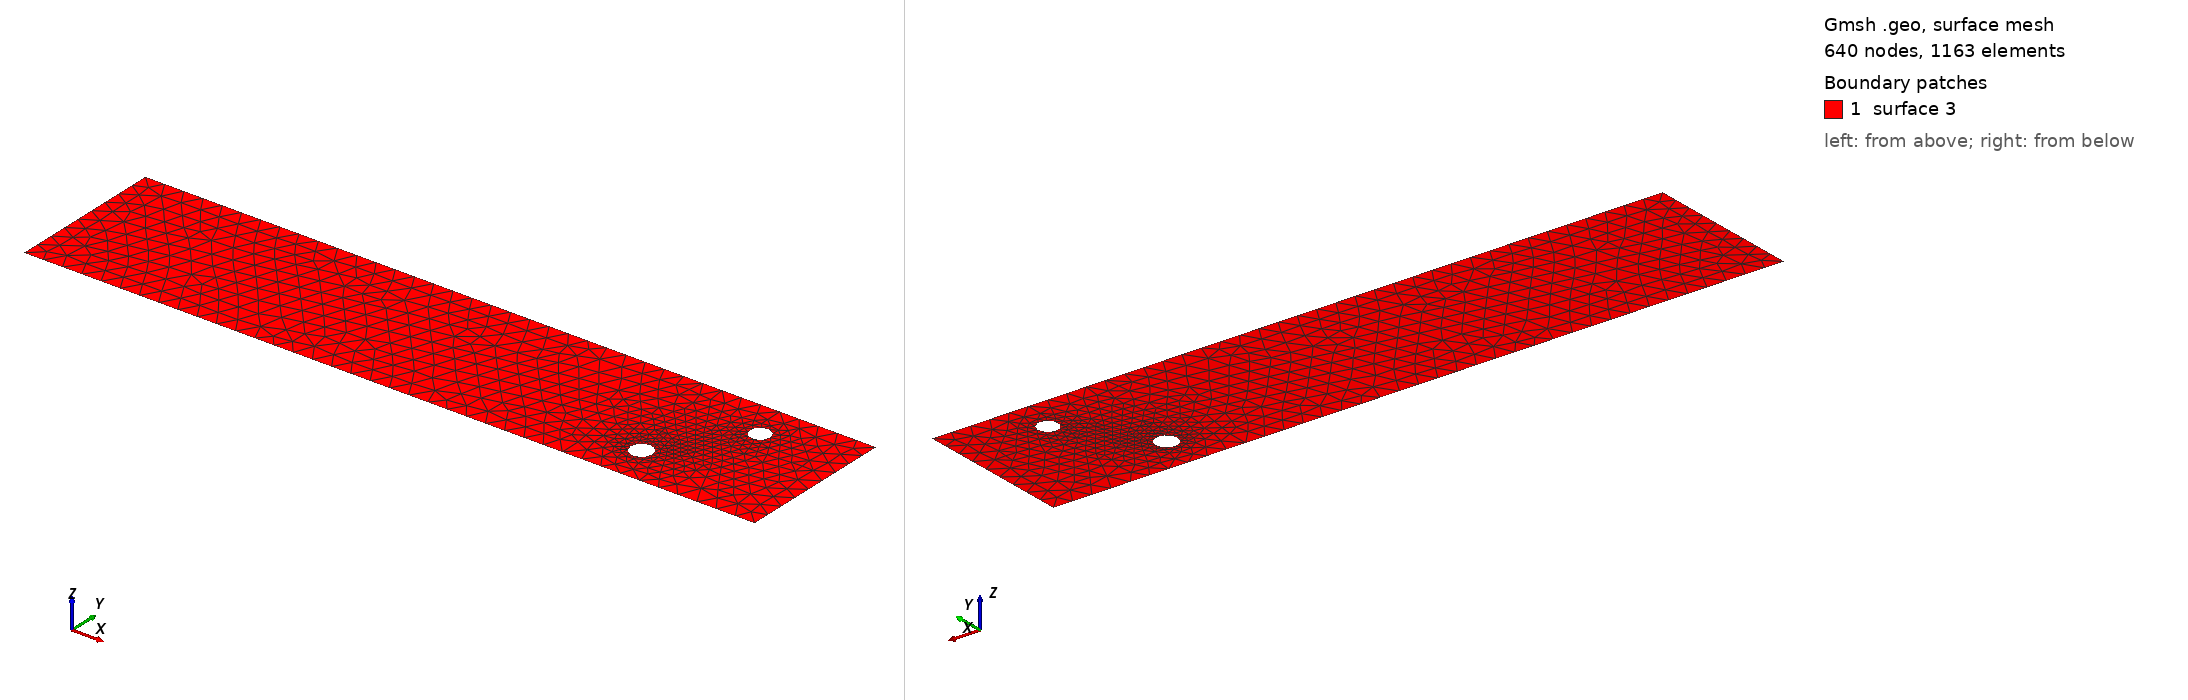

Gmsh geometry script, surface-meshed: 640 nodes, 1163 surface elements. Boundary patches (legend numbers): 1 surface 3. Left view from above one corner, right view from below the opposite corner. The script declares no physical surfaces, so the legend lists its geometric surfaces. The drawing asked Gmsh for element sizes between 1% and 20% of the model's largest extent; the script's own settings can give other sizes.

=== cad_284.geo (drawn) ===
//+
SetFactory("OpenCASCADE");
//+
Point(1) = {0.166963, -3.959025, 0.000000, 1.000000};
//+
Point(2) = {37.978203, -3.959025, 0.000000, 1.000000};
//+
Point(3) = {37.978203, 4.212886, 0.000000, 1.000000};
//+
Point(4) = {0.166963, 4.212886, 0.000000, 1.000000};
//+
Line(1) = {4, 1};
//+
Line(2) = {1, 2};
//+
Line(3) = {2, 3};
//+
Line(4) = {3, 4};
//+
Curve Loop(1) = {1, 2, 3, 4};
//+
Point(6) = {34.045797, 2.218104, 0.000000, 0.052936};
//+
Point(5) = {33.516441, 2.218104, 0.000000, 0.052936};
//+
Point(7) = {33.251763, 2.676540, 0.000000, 0.052936};
//+
Point(8) = {33.251763, 1.759668, 0.000000, 0.052936};
//+
Point(10) = {31.081620, -1.863354, 0.000000, 0.056387};
//+
Point(9) = {30.517748, -1.863354, 0.000000, 0.056387};
//+
Point(11) = {30.235812, -1.375027, 0.000000, 0.056387};
//+
Point(12) = {30.235812, -2.351682, 0.000000, 0.056387};
//+
Ellipse(5) = {6, 5, 7, 7};
//+
Ellipse(6) = {7, 5, 8, 8};
//+
Ellipse(7) = {8, 5, 6, 6};
//+
Curve Loop(2) = {5, 6, 7};
//+
Ellipse(8) = {10, 9, 11, 11};
//+
Ellipse(9) = {11, 9, 12, 12};
//+
Ellipse(10) = {12, 9, 10, 10};
//+
Curve Loop(3) = {8, 9, 10};
//+
Plane Surface(3) = {1, 2, 3};
//+
Physical Curve("INFLOW", 100) = {1};
//+
Physical Curve("OUTFLOW", 101) = {3};
//+
Physical Curve("WALL_BOUNDARY", 102) = {2, 4};
//+
Physical Curve("OBSTACLE", 103) = {5, 6, 7, 8, 9, 10};
